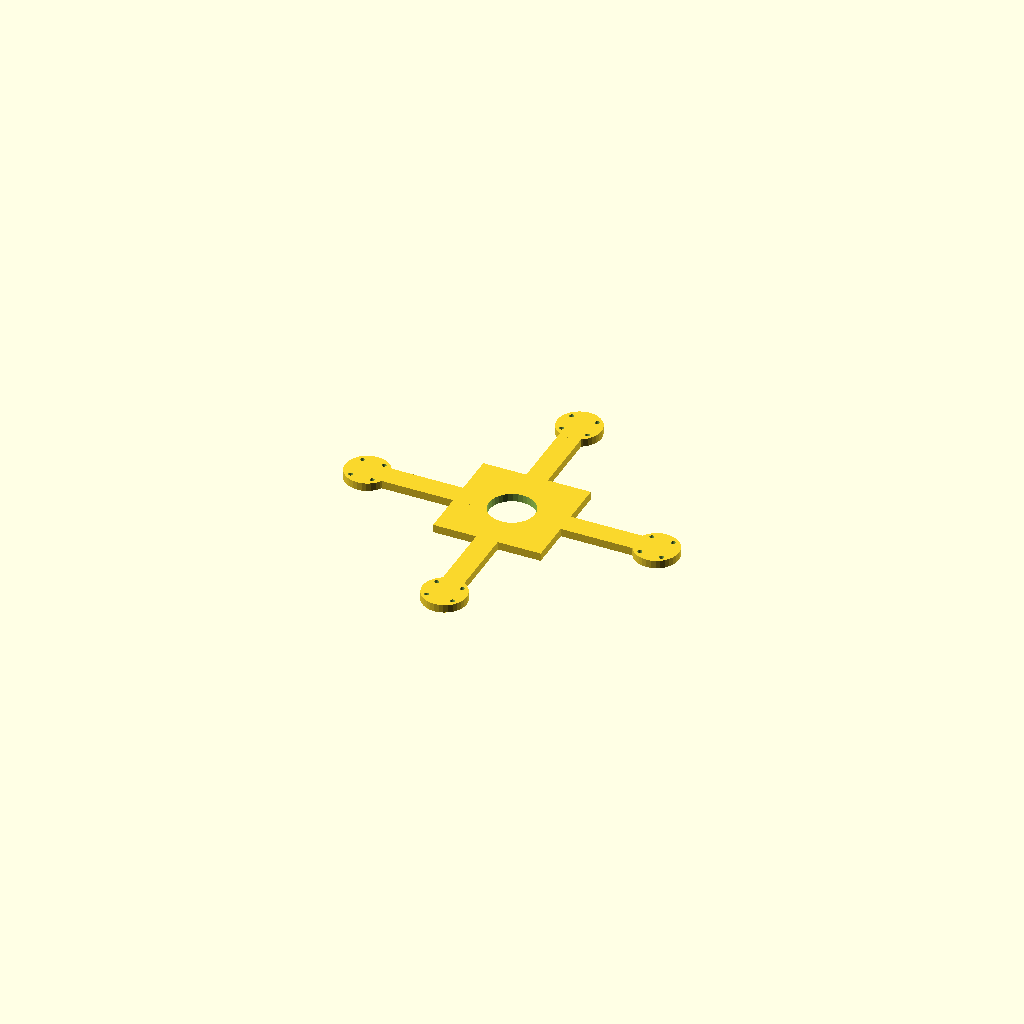
Cell 1: rendered with the file's own defaults.
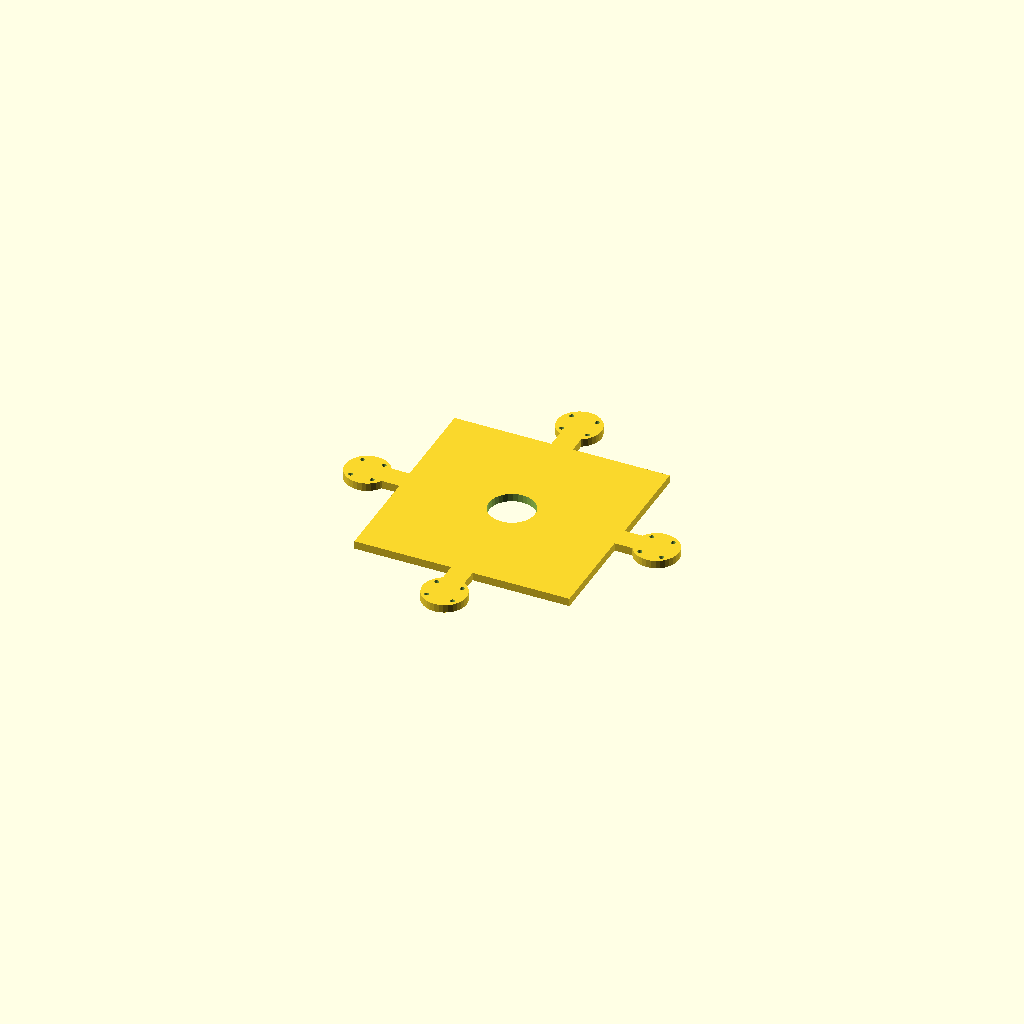
Cell 2: hub = 160 (everything else at default).
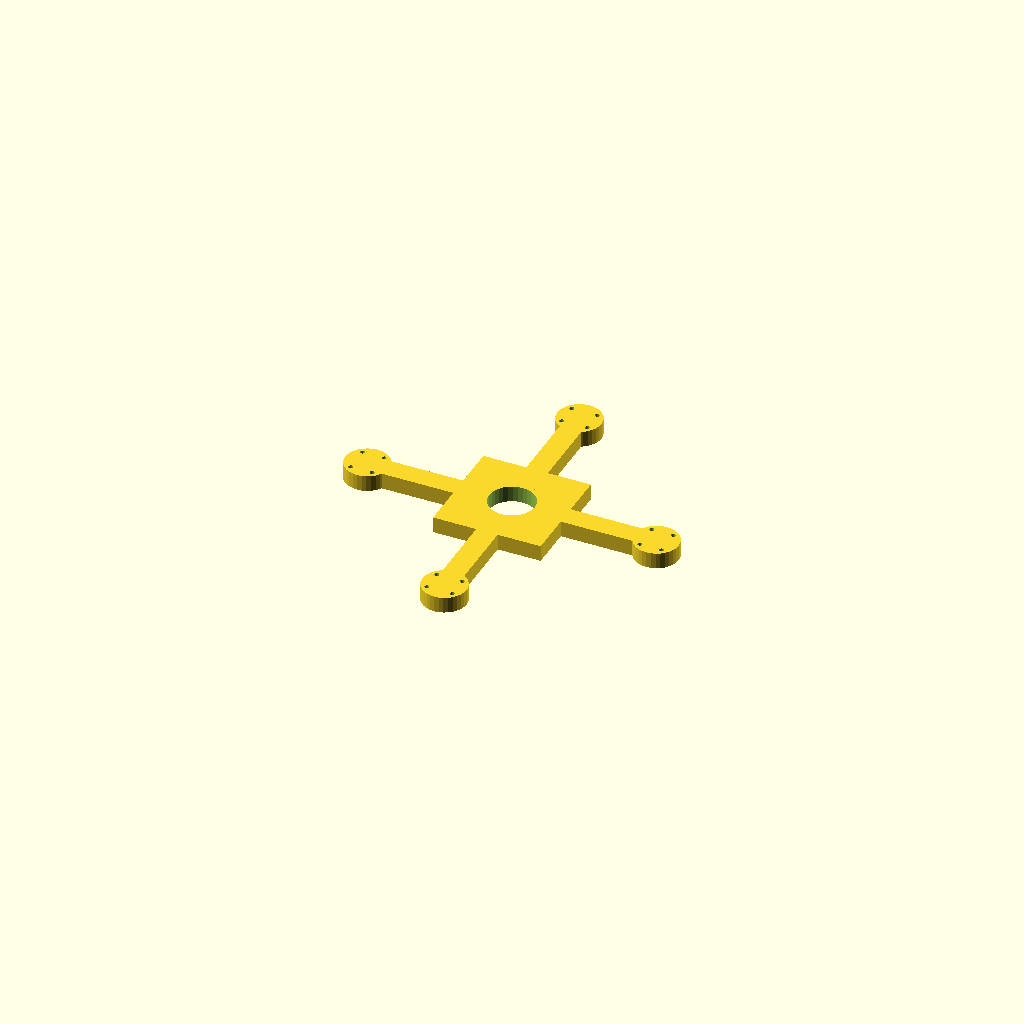
Cell 3: the same model with plate_t = 12.
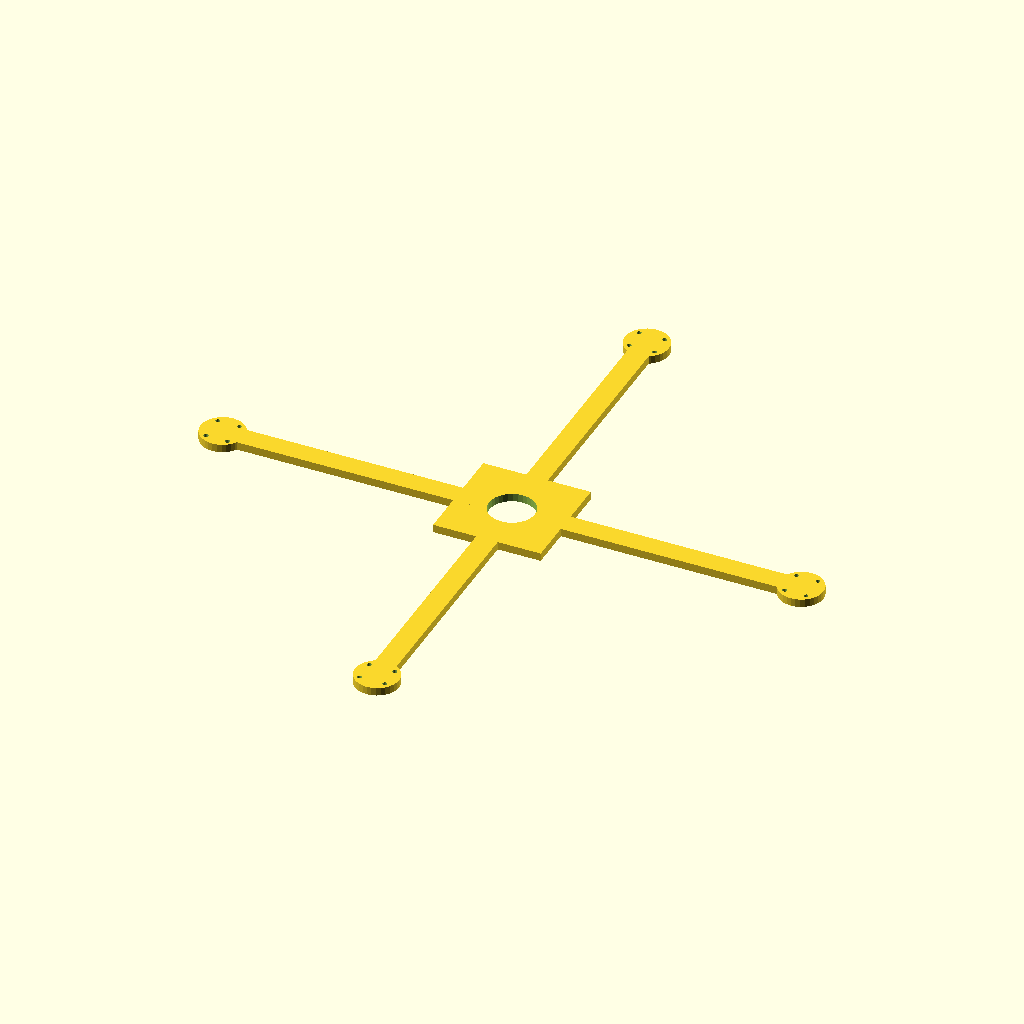
Cell 4: arm_len = 215.16 (everything else at default).
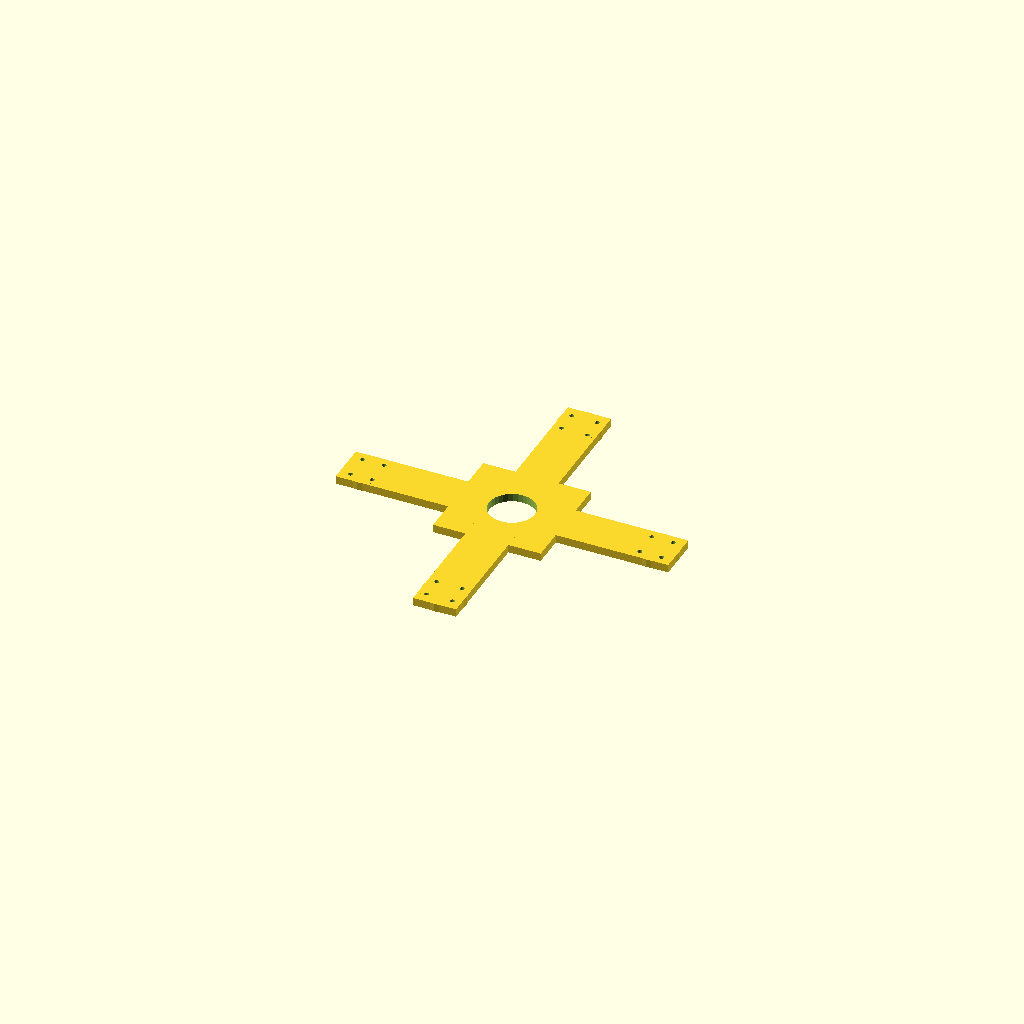
Cell 5: the same model with bar_w = 32.
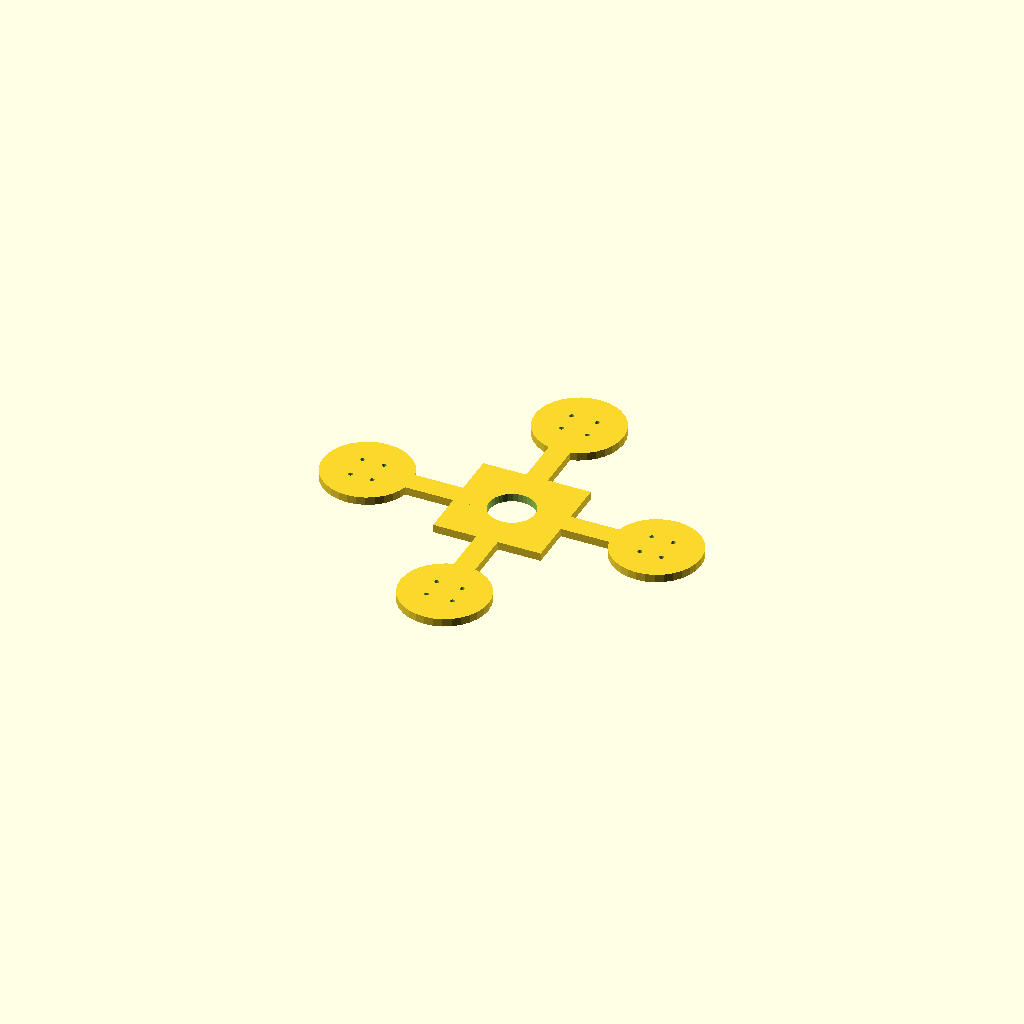
Cell 6: the same model with pad_d = 65.68.
One fixed orthographic camera (rotation 55°, 0°, 25°; colour scheme Cornfield) for every cell.
Source of the model, optional_data/data/gen2/quadframes/part_0057.scad:
$fn = 32;

// ----------------------------------------------------------------------
// Quadcopter frame: 248 mm across the motor pads, arms 107.58 mm
// ----------------------------------------------------------------------

// --- parameters (mm) ---
hub = 80;                 // central plate size
plate_t = 6;              // plate thickness
arm_len = 107.58;         // hub centre to motor pad centre
bar_w = 16;               // arm width
pad_d = 32.84;            // motor pad diameter
hole_x = 16;              // motor bolt spacing, X
hole_y = 19;              // motor bolt spacing, Y
hole_d = 3.4;             // motor bolt clearance
centre_d = 34;            // central cut-out for the stack

module arm_bar() {
  /* flat bar: hull of a stub inside the hub and a box at the pad */
  hull() {
    translate([hub / 4, 0, plate_t / 2]) cube([bar_w, bar_w, plate_t], center = true);
    translate([arm_len, 0, plate_t / 2]) cube([bar_w, bar_w, plate_t], center = true);
  }
}

module pad() {
  translate([arm_len, 0, 0]) cylinder(h = plate_t, d = pad_d);
}

module frame() {
  translate([-hub / 2, -hub / 2, 0]) cube([hub, hub, plate_t]);
  rotate([0, 0, 0]) arm_bar();
  rotate([0, 0, 0]) pad();
  rotate([0, 0, 90]) arm_bar();
  rotate([0, 0, 90]) pad();
  rotate([0, 0, 180]) arm_bar();
  rotate([0, 0, 180]) pad();
  rotate([0, 0, 270]) arm_bar();
  rotate([0, 0, 270]) pad();
}

difference() {
  frame();
  for (a = [0 : 3]) rotate([0, 0, a * 90 + 0])
    for (sx = [-1, 1]) for (sy = [-1, 1])
      translate([arm_len + sx * hole_x / 2, sy * hole_y / 2, -1]) cylinder(h = plate_t + 2, d = hole_d);
  translate([0, 0, -1]) cylinder(h = plate_t + 2, d = centre_d);
}
Customizer parameters (derived from the source; name, type, default, range or options):
hub: number, default 80
plate_t: number, default 6
arm_len: number, default 107.58
bar_w: number, default 16
pad_d: number, default 32.84
hole_x: number, default 16
hole_y: number, default 19
hole_d: number, default 3.4
centre_d: number, default 34
